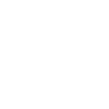
t = 0.00 s
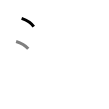
t = 1.50 s
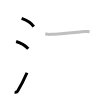
t = 3.25 s
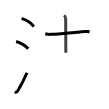
t = 4.75 s
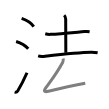
t = 6.50 s
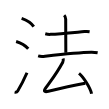
t = 8.00 s

The animated SVG that drew these frames (rendered in a browser with its animation timeline set to each time). Animation: 8 SMIL elements (animate=8); one cycle of 8.00 s.

<svg width="109px" height="109px" viewBox="0 0 px 109px" xmlns="http://www.w3.org/2000/svg" xmlns:xlink="http://www.w3.org/1999/xlink" xml:space="preserve" version="1.1"  baseProfile="full">
<path d="M21.62,18.38c4.28,1.45,10,5.12,12.12,8.22" style="fill:none;stroke:black;stroke-width:3;opacity:0">
  <animate attributeType="CSS" attributeName="opacity" from="0" to="1" begin="0s" dur="1s" repeatCount="0" fill="freeze" />
</path>
<path d="M16.12,41.5c4.28,1.28,9.5,4.25,12.12,7.25" style="fill:none;stroke:black;stroke-width:3;opacity:0">
  <animate attributeType="CSS" attributeName="opacity" from="0" to="1" begin="1s" dur="1s" repeatCount="0" fill="freeze" />
</path>
<path d="M14.62,92.12c1.1,0.26,2.42-0.08,3.07-1.16c2.92-4.77,6.64-12.13,9.3-18.22" style="fill:none;stroke:black;stroke-width:3;opacity:0">
  <animate attributeType="CSS" attributeName="opacity" from="0" to="1" begin="2s" dur="1s" repeatCount="0" fill="freeze" />
</path>
<path d="M45.25,33.73c1.39,0.38,3.95,0.72,5.34,0.63c9.28-0.6,24.28-1.98,33.87-2.81c2.31-0.2,4-0.07,5.16,0.12" style="fill:none;stroke:black;stroke-width:3;opacity:0">
  <animate attributeType="CSS" attributeName="opacity" from="0" to="1" begin="3s" dur="1s" repeatCount="0" fill="freeze" />
</path>
<path d="M64.17,15.25c0.91,0.91,1.52,2.12,1.52,3.85c0,8.86,0.14,30.73,0.14,33.74" style="fill:none;stroke:black;stroke-width:3;opacity:0">
  <animate attributeType="CSS" attributeName="opacity" from="0" to="1" begin="4s" dur="1s" repeatCount="0" fill="freeze" />
</path>
<path d="M38.13,55.92c1.82,0.54,5.18,0.49,7,0.29c14.38-1.58,34.32-3.71,46.12-3.9c3.04-0.05,4.87,0.25,6.39,0.52" style="fill:none;stroke:black;stroke-width:3;opacity:0">
  <animate attributeType="CSS" attributeName="opacity" from="0" to="1" begin="5s" dur="1s" repeatCount="0" fill="freeze" />
</path>
<path d="M63.1,58.57c0.4,1.21,0.05,2.88-0.35,3.63c-5.5,10.3-9.5,15.3-17,25.79c-2.16,3.03-1.84,4.42,2.6,3.31c12.15-3.05,19.65-4.49,36.9-8.12" style="fill:none;stroke:black;stroke-width:3;opacity:0">
  <animate attributeType="CSS" attributeName="opacity" from="0" to="1" begin="6s" dur="1s" repeatCount="0" fill="freeze" />
</path>
<path d="M79.02,73.32c4.43,3.6,11.44,14.8,12.54,20.4" style="fill:none;stroke:black;stroke-width:3;opacity:0">
  <animate attributeType="CSS" attributeName="opacity" from="0" to="1" begin="7s" dur="1s" repeatCount="0" fill="freeze" />
</path>
</svg>
